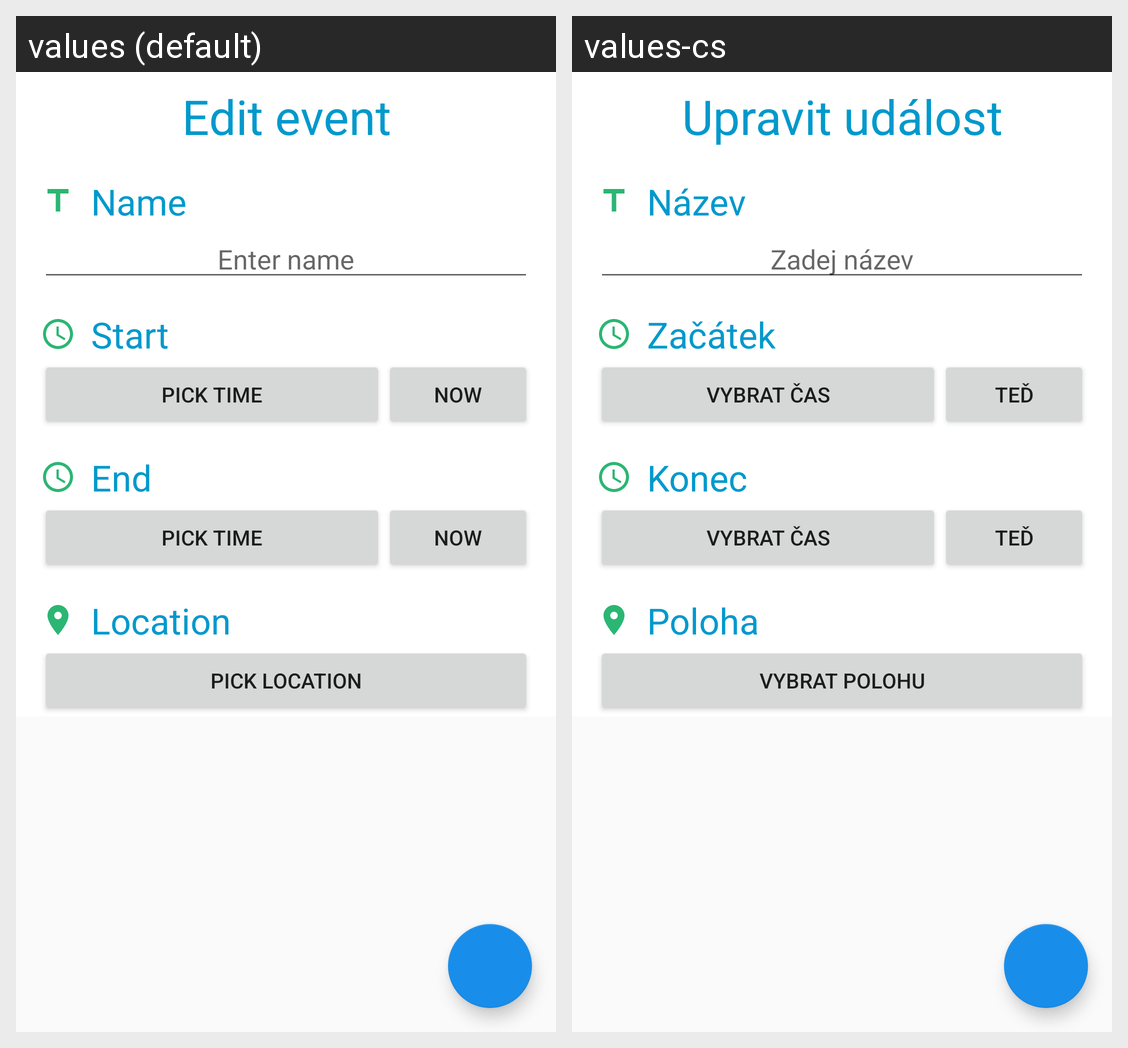

For this localized Android screen grid, give each drawn string resource with its value in every locale shown.
Android screen res/layout/fragment_event_edit.xml rendered under 2 locales, left to right: values (default), values-cs. Device: Nexus 5 (rendered at 1080×1920; each locale shown at half size, 540×960, under a caption strip naming it); theme AppTheme.
Strings drawn on this screen, with the default value and each locale's value (text and hints the layout hard-codes, and strings that could not be matched under every locale, appear in the picture but are not listed):

edit_event
  values: Edit event
  values-cs: Upravit událost

name
  values: Name
  values-cs: Název

enter_name
  values: Enter name
  values-cs: Zadej název

start
  values: Start
  values-cs: Začátek

pick_time
  values: Pick Time
  values-cs: Vybrat čas

now
  values: Now
  values-cs: Teď

end
  values: End
  values-cs: Konec

location
  values: Location
  values-cs: Poloha

pick_location
  values: Pick Location
  values-cs: Vybrat polohu
